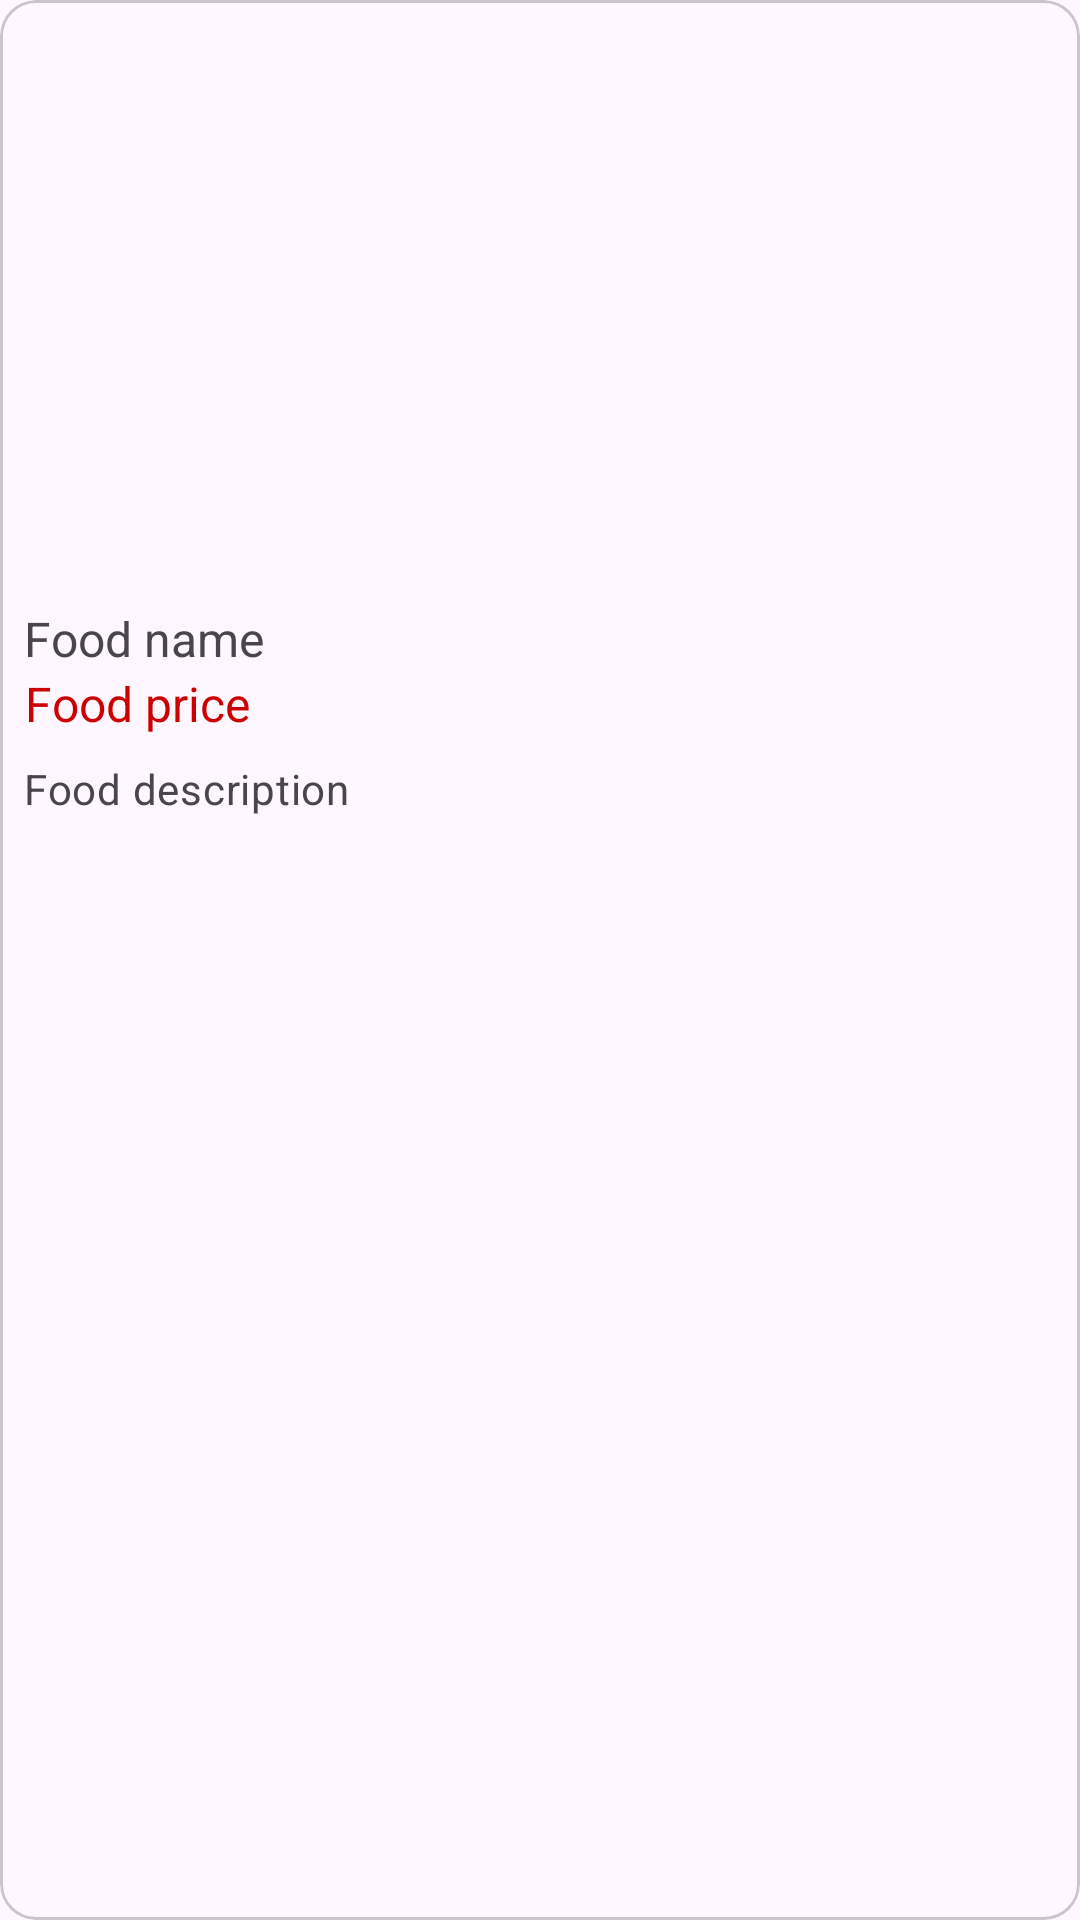

Android layout source for this screen:
<!-- AndroidManifest.xml: application theme Theme.Assignment11_2 -->
<!-- res/layout/food_item.xml -->
<?xml version="1.0" encoding="utf-8"?>
<com.google.android.material.card.MaterialCardView xmlns:android="http://schemas.android.com/apk/res/android"
    xmlns:tools="http://schemas.android.com/tools"
    android:id="@+id/card"
    android:layout_width="match_parent"
    android:layout_height="wrap_content"
    android:layout_margin="4dp">

    <LinearLayout
        android:layout_width="match_parent"
        android:layout_height="wrap_content"
        android:orientation="vertical">

        <ImageView
            android:id="@+id/img_food"
            android:layout_width="match_parent"
            android:layout_height="194dp"
            android:scaleType="centerCrop"
            tools:ignore="ContentDescription" />

        <LinearLayout
            android:layout_width="match_parent"
            android:layout_height="wrap_content"
            android:orientation="vertical"
            android:padding="8dp">


            <TextView
                android:id="@+id/tv_food_name"
                android:layout_width="wrap_content"
                android:layout_height="wrap_content"
                android:maxEms="10"
                android:maxLines="1"
                android:text="@string/food_name"
                android:textSize="16sp" />

            <TextView
                android:id="@+id/tv_food_price"
                android:layout_width="wrap_content"
                android:layout_height="wrap_content"
                android:gravity="end"
                android:text="@string/food_price"
                android:textColor="@android:color/holo_red_dark"
                android:textSize="16sp" />

            <TextView
                android:id="@+id/tv_food_description"
                android:layout_width="match_parent"
                android:layout_height="wrap_content"
                android:layout_marginTop="8dp"
                android:ellipsize="end"
                android:lines="2"
                android:maxLines="2"
                android:text="@string/food_description"
                android:textAppearance="?attr/textAppearanceBodyMedium"
                android:textColor="?android:attr/textColorSecondary" />

        </LinearLayout>
    </LinearLayout>
</com.google.android.material.card.MaterialCardView>
<!-- resources referenced by this layout -->
<resources>
  <string name="food_description">Food description</string>
  <string name="food_name">Food name</string>
  <string name="food_price">Food price</string>
  <style name="Theme.Assignment11_2" parent="Base.Theme.Assignment11_2" />
  <style name="Base.Theme.Assignment11_2" parent="Theme.Material3.DayNight.NoActionBar">
          
          
      </style>
</resources>
